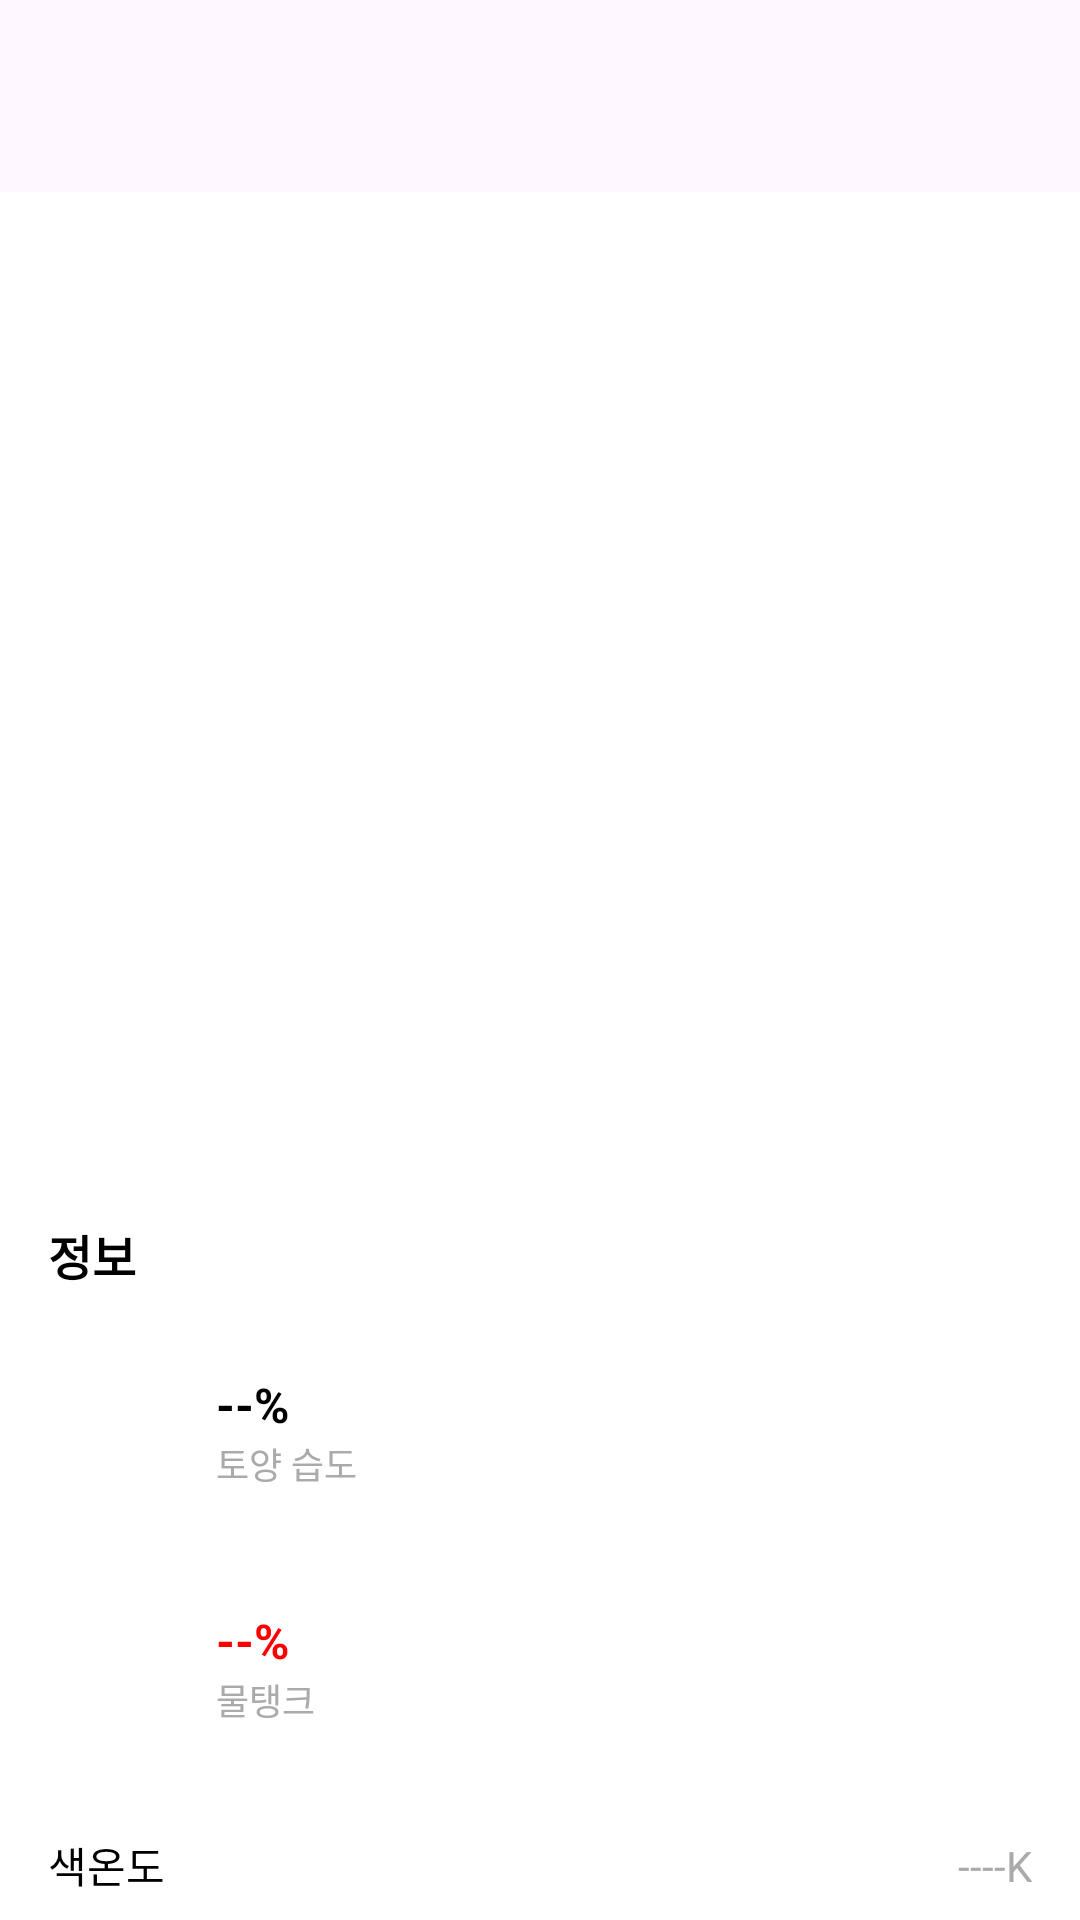

This screen was rendered from an Android layout file. Write that file and the resources it references.
<!-- AndroidManifest.xml: application theme Theme.plantmanager -->
<!-- res/layout/activity_plant_detail.xml -->
<?xml version="1.0" encoding="utf-8"?>

<androidx.constraintlayout.widget.ConstraintLayout
    xmlns:android="http://schemas.android.com/apk/res/android"
    xmlns:app="http://schemas.android.com/apk/res-auto"
    xmlns:tools="http://schemas.android.com/tools"
    android:layout_width="match_parent"
    android:layout_height="match_parent"
    android:background="@android:color/white"
    tools:context="com.example.plantmanager.plantdetail.PlantDetailActivity">

    
    <com.google.android.material.appbar.AppBarLayout
        android:id="@+id/appBarLayout"
        android:layout_width="match_parent"
        android:layout_height="wrap_content"
        app:layout_constraintTop_toTopOf="parent">

        <com.google.android.material.appbar.MaterialToolbar
            android:id="@+id/toolbar"
            android:layout_width="match_parent"
            android:layout_height="?attr/actionBarSize"
            app:titleTextColor="@android:color/black"
            app:navigationIcon="@drawable/ic_home_placeholder" />

    </com.google.android.material.appbar.AppBarLayout>

    
    <ImageView
        android:id="@+id/iv_plant_detail_image"
        android:layout_width="0dp"
        android:layout_height="250dp"
    android:scaleType="centerCrop"
    app:layout_constraintTop_toBottomOf="@id/appBarLayout"
    app:layout_constraintStart_toStartOf="parent"
    app:layout_constraintEnd_toEndOf="parent"
    tools:srcCompat="@tools:sample/backgrounds/scenic" /> 

    
    <TextView
        android:id="@+id/tv_plant_detail_nickname"
        android:layout_width="0dp"
        android:layout_height="wrap_content"
        android:textSize="20sp"
        android:textStyle="bold"
        android:textColor="@android:color/black"
        android:layout_marginTop="16dp"
        android:layout_marginStart="16dp"
        android:layout_marginEnd="8dp"
    app:layout_constraintTop_toBottomOf="@id/iv_plant_detail_image"
    app:layout_constraintStart_toStartOf="parent"
    app:layout_constraintEnd_toStartOf="@id/iv_favorite"
    tools:text="토토 (Plant Nickname)" />

    
    <TextView
        android:id="@+id/tv_plant_detail_name"
        android:layout_width="0dp"
        android:layout_height="wrap_content"
        android:textSize="16sp"
        android:textColor="@android:color/darker_gray"
        android:layout_marginTop="4dp"
        android:layout_marginStart="16dp"
        android:layout_marginEnd="16dp"
        app:layout_constraintTop_toBottomOf="@id/tv_plant_detail_nickname"
        app:layout_constraintStart_toStartOf="parent"
        app:layout_constraintEnd_toEndOf="parent"
        tools:text="방울토마토 (Plant Type)" />

    
    <ImageView
        android:id="@+id/iv_favorite"
        android:layout_width="wrap_content"
        android:layout_height="wrap_content"
        android:src="@drawable/ic_launcher_foreground"
    android:padding="12dp"
    android:layout_marginEnd="16dp"
    app:layout_constraintEnd_toEndOf="parent"
    app:layout_constraintTop_toTopOf="@id/tv_plant_detail_nickname"
    app:layout_constraintBottom_toBottomOf="@id/tv_plant_detail_nickname"
    android:contentDescription="Favorite" />

    
    <TextView
        android:id="@+id/tv_info_section_title"
        android:layout_width="wrap_content"
        android:layout_height="wrap_content"
        android:layout_marginTop="24dp"
        android:layout_marginStart="16dp"
        android:text="정보"
        android:textSize="16sp"
        android:textStyle="bold"
        android:textColor="@android:color/black"
        app:layout_constraintStart_toStartOf="parent"
        app:layout_constraintTop_toBottomOf="@id/tv_plant_detail_name" />

    
    <androidx.constraintlayout.widget.ConstraintLayout
        android:id="@+id/layout_soil_moisture"
        android:layout_width="0dp"
        android:layout_height="wrap_content"
        android:layout_marginTop="8dp"
        android:layout_marginEnd="16dp"
        android:background="@drawable/ic_launcher_foreground"
    android:padding="12dp"
    app:layout_constraintTop_toBottomOf="@id/tv_info_section_title"
    app:layout_constraintStart_toStartOf="@id/tv_info_section_title"
    app:layout_constraintEnd_toEndOf="parent">
    
    <ImageView
        android:id="@+id/iv_soil_icon"
        android:layout_width="32dp"
        android:layout_height="32dp"
        android:src="@drawable/ic_launcher_foreground"
    app:layout_constraintStart_toStartOf="parent"
    app:layout_constraintTop_toTopOf="parent"
    app:layout_constraintBottom_toBottomOf="parent"/>

    <TextView
        android:id="@+id/tv_soil_percentage"
        android:layout_width="wrap_content"
        android:layout_height="wrap_content"
        android:layout_marginStart="12dp"
        android:text="--%"
        android:textSize="16sp"
        android:textStyle="bold"
        android:textColor="@android:color/black"
        app:layout_constraintStart_toEndOf="@id/iv_soil_icon"
        app:layout_constraintTop_toTopOf="@id/iv_soil_icon"/>

    <TextView
        android:id="@+id/tv_soil_label"
        android:layout_width="wrap_content"
        android:layout_height="wrap_content"
        android:text="토양 습도"
        android:textSize="12sp"
        android:textColor="@android:color/darker_gray"
        app:layout_constraintStart_toStartOf="@id/tv_soil_percentage"
        app:layout_constraintTop_toBottomOf="@id/tv_soil_percentage"/>

    <ImageView
        android:id="@+id/iv_soil_arrow"
        android:layout_width="wrap_content"
        android:layout_height="wrap_content"
        android:src="@drawable/ic_launcher_foreground"
    app:layout_constraintEnd_toEndOf="parent"
    app:layout_constraintTop_toTopOf="parent"
    app:layout_constraintBottom_toBottomOf="parent"/>

</androidx.constraintlayout.widget.ConstraintLayout>

    
<androidx.constraintlayout.widget.ConstraintLayout
android:id="@+id/layout_water_tank"
android:layout_width="0dp"
android:layout_height="wrap_content"
android:layout_marginTop="8dp"
android:background="@drawable/ic_launcher_foreground"
    android:padding="12dp"
    app:layout_constraintTop_toBottomOf="@id/layout_soil_moisture"
    app:layout_constraintStart_toStartOf="@id/layout_soil_moisture"
    app:layout_constraintEnd_toEndOf="@id/layout_soil_moisture">

<ImageView
android:id="@+id/iv_water_icon"
android:layout_width="32dp"
android:layout_height="32dp"
android:src="@drawable/ic_launcher_foreground"
    app:layout_constraintStart_toStartOf="parent"
    app:layout_constraintTop_toTopOf="parent"
    app:layout_constraintBottom_toBottomOf="parent"/>

<TextView
android:id="@+id/tv_water_percentage"
android:layout_width="wrap_content"
android:layout_height="wrap_content"
android:layout_marginStart="12dp"
android:text="--%"
android:textSize="16sp"
android:textStyle="bold"
android:textColor="#FF0000"
    app:layout_constraintStart_toEndOf="@id/iv_water_icon"
    app:layout_constraintTop_toTopOf="@id/iv_water_icon"/>

<TextView
android:id="@+id/tv_water_label"
android:layout_width="wrap_content"
android:layout_height="wrap_content"
android:text="물탱크"
android:textSize="12sp"
android:textColor="@android:color/darker_gray"
app:layout_constraintStart_toStartOf="@id/tv_water_percentage"
app:layout_constraintTop_toBottomOf="@id/tv_water_percentage"/>

<ImageView
android:id="@+id/iv_water_arrow"
android:layout_width="wrap_content"
android:layout_height="wrap_content"
android:src="@drawable/ic_launcher_foreground"
    app:layout_constraintEnd_toEndOf="parent"
    app:layout_constraintTop_toTopOf="parent"
    app:layout_constraintBottom_toBottomOf="parent"/>

    </androidx.constraintlayout.widget.ConstraintLayout>

    
<TextView
android:id="@+id/tv_light_temp_label"
android:layout_width="wrap_content"
android:layout_height="wrap_content"
android:layout_marginTop="24dp"
android:text="색온도"
android:textColor="@android:color/black"
app:layout_constraintStart_toStartOf="@id/layout_water_tank"
app:layout_constraintTop_toBottomOf="@id/layout_water_tank" />

    
<TextView
android:id="@+id/tv_light_temp_value"
android:layout_width="wrap_content"
android:layout_height="wrap_content"
android:text="----K"
android:textColor="@android:color/darker_gray"
app:layout_constraintEnd_toEndOf="@id/layout_water_tank"
app:layout_constraintTop_toTopOf="@id/tv_light_temp_label"
app:layout_constraintBottom_toBottomOf="@id/tv_light_temp_label"/>

    
<SeekBar
android:id="@+id/seekBar_light_temp"
android:layout_width="0dp"
android:layout_height="wrap_content"
android:layout_marginTop="8dp"
android:progress="50"
    android:max="100"
    app:layout_constraintTop_toBottomOf="@id/tv_light_temp_label"
    app:layout_constraintStart_toStartOf="@id/tv_light_temp_label"
    app:layout_constraintEnd_toEndOf="@id/tv_light_temp_value" />

    
<TextView
android:id="@+id/tv_brightness_label"
android:layout_width="wrap_content"
android:layout_height="wrap_content"
android:layout_marginTop="16dp"
android:text="밝기"
android:textColor="@android:color/black"
app:layout_constraintStart_toStartOf="@id/seekBar_light_temp"
app:layout_constraintTop_toBottomOf="@id/seekBar_light_temp" />

    
<TextView
android:id="@+id/tv_brightness_value"
android:layout_width="wrap_content"
android:layout_height="wrap_content"
android:text="--%"
android:textColor="@android:color/darker_gray"
app:layout_constraintEnd_toEndOf="@id/seekBar_light_temp"
app:layout_constraintTop_toTopOf="@id/tv_brightness_label"
app:layout_constraintBottom_toBottomOf="@id/tv_brightness_label"/>

    
<SeekBar
android:id="@+id/seekBar_brightness"
android:layout_width="0dp"
android:layout_height="wrap_content"
android:layout_marginTop="8dp"
android:progress="50"
    android:max="100"
    app:layout_constraintTop_toBottomOf="@id/tv_brightness_label"
    app:layout_constraintStart_toStartOf="@id/tv_brightness_label"
    app:layout_constraintEnd_toEndOf="@id/tv_brightness_value" />

    </androidx.constraintlayout.widget.ConstraintLayout>
<!-- resources referenced by this layout -->
<resources>
  <style name="Theme.plantmanager" parent="Base.Theme.plantmanager" />
  <style name="Base.Theme.plantmanager" parent="Theme.Material3.DayNight.NoActionBar">
          
          
      </style>
</resources>
